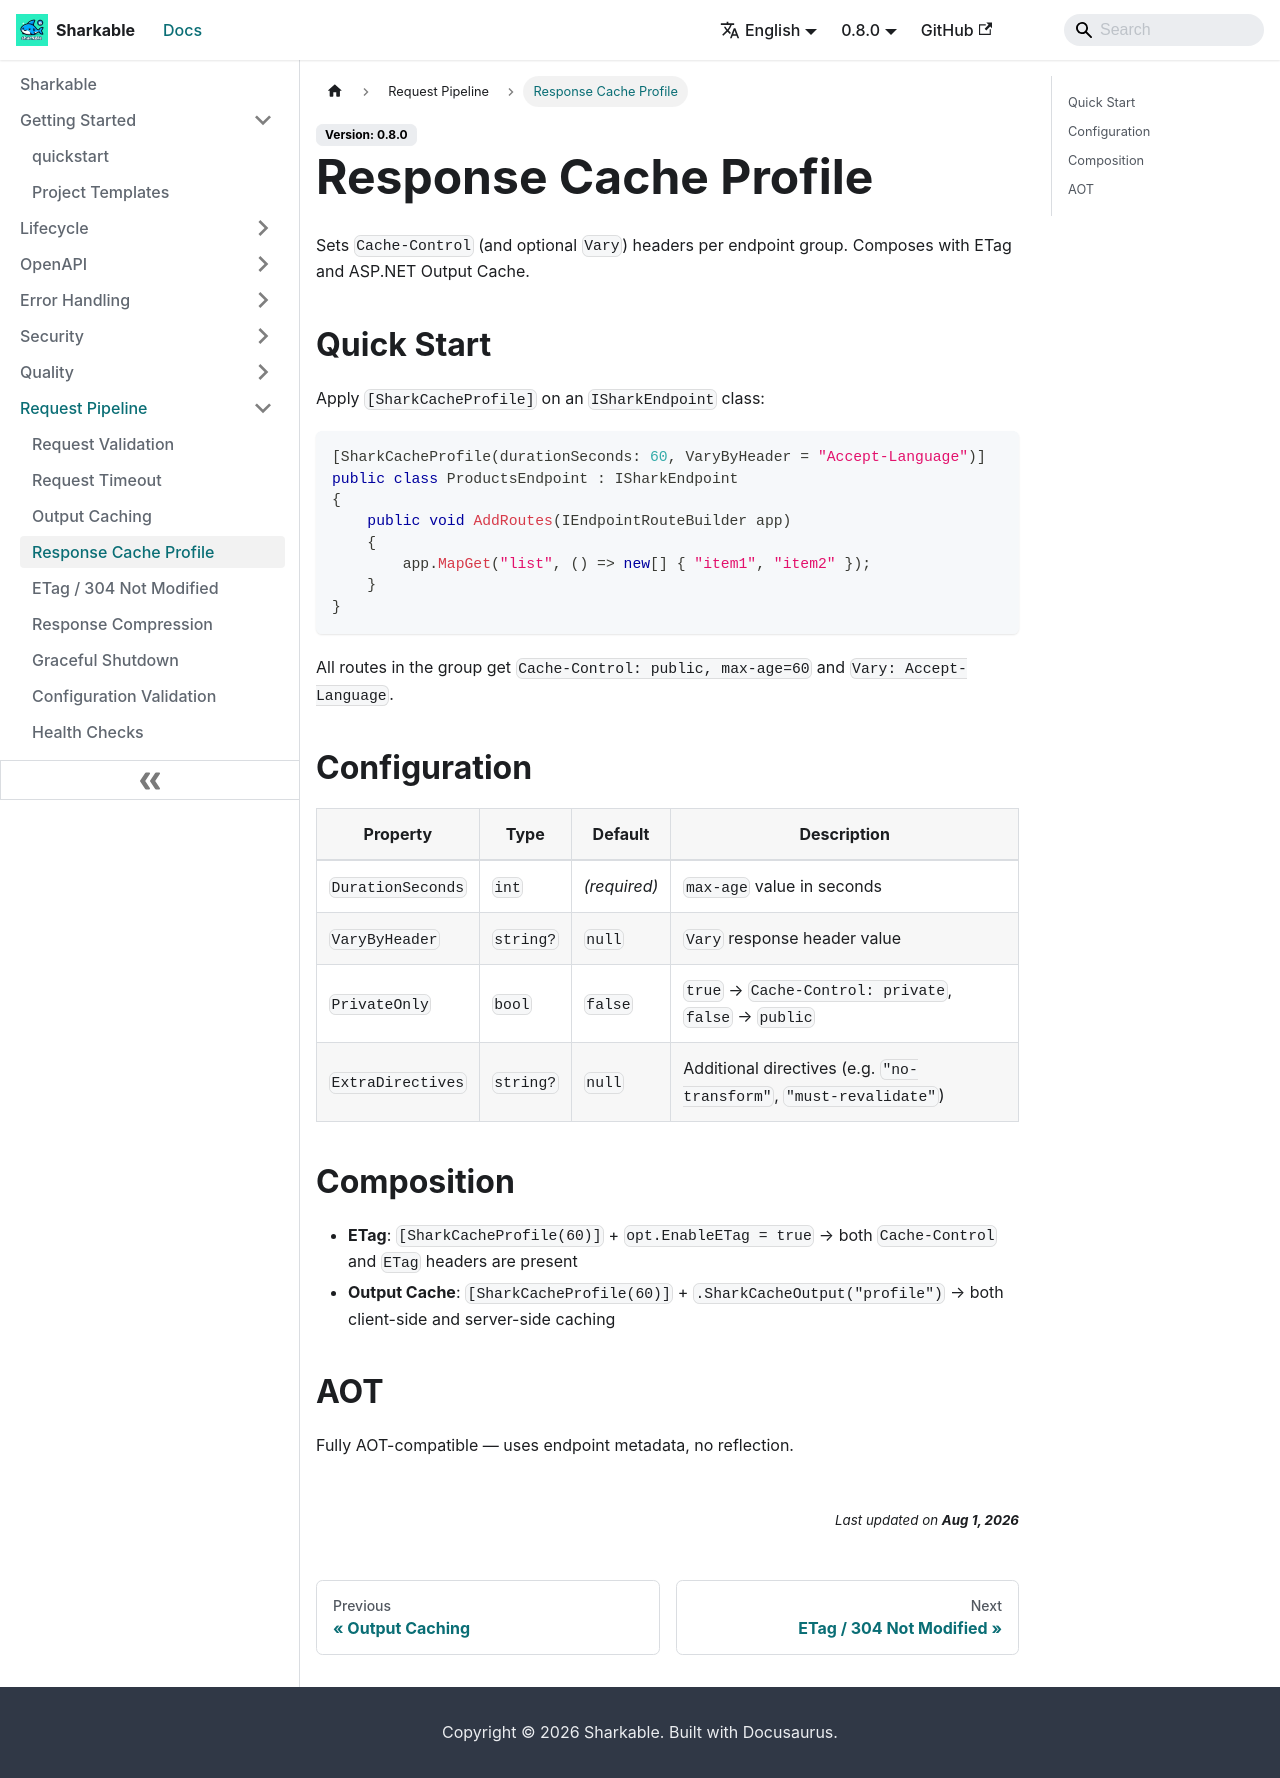

repository: SharkableIO/sharkableio.github.io · page: response-cache-profile/index.html · generator: docusaurus

# Response Cache Profile

Sets `Cache-Control` (and optional `Vary`) headers per endpoint group. Composes with ETag and ASP.NET Output Cache.

## Quick Start

Apply `[SharkCacheProfile]` on an `ISharkEndpoint` class:

```csharp
[SharkCacheProfile(durationSeconds: 60, VaryByHeader = "Accept-Language")]
public class ProductsEndpoint : ISharkEndpoint
{
    public void AddRoutes(IEndpointRouteBuilder app)
    {
        app.MapGet("list", () => new[] { "item1", "item2" });
    }
}
```

All routes in the group get `Cache-Control: public, max-age=60` and `Vary: Accept-Language`.

## Configuration

| Property | Type | Default | Description |
|---|---|---|---|
| `DurationSeconds` | `int` | _(required)_ | `max-age` value in seconds |
| `VaryByHeader` | `string?` | `null` | `Vary` response header value |
| `PrivateOnly` | `bool` | `false` | `true` → `Cache-Control: private`, `false` → `public` |
| `ExtraDirectives` | `string?` | `null` | Additional directives (e.g. `"no-transform"`, `"must-revalidate"`) |

## Composition

- **ETag**: `[SharkCacheProfile(60)]` + `opt.EnableETag = true` → both `Cache-Control` and `ETag` headers are present
- **Output Cache**: `[SharkCacheProfile(60)]` + `.SharkCacheOutput("profile")` → both client-side and server-side caching

## AOT

Fully AOT-compatible — uses endpoint metadata, no reflection.
